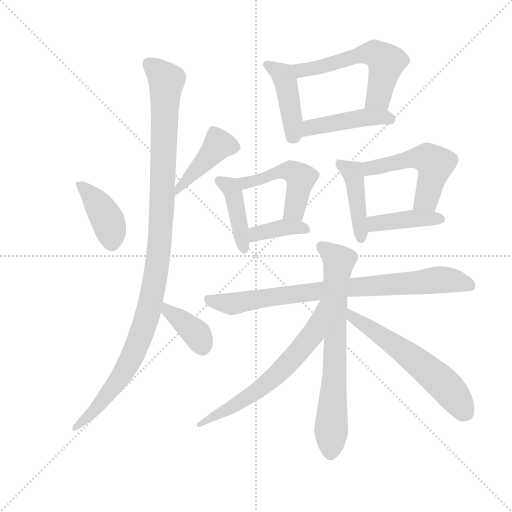
t = 0.00 s
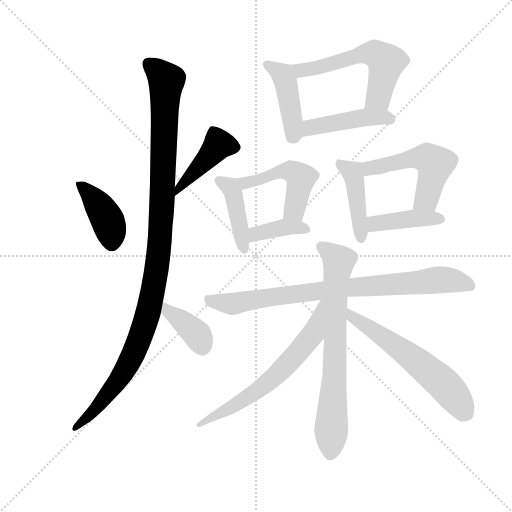
t = 2.36 s
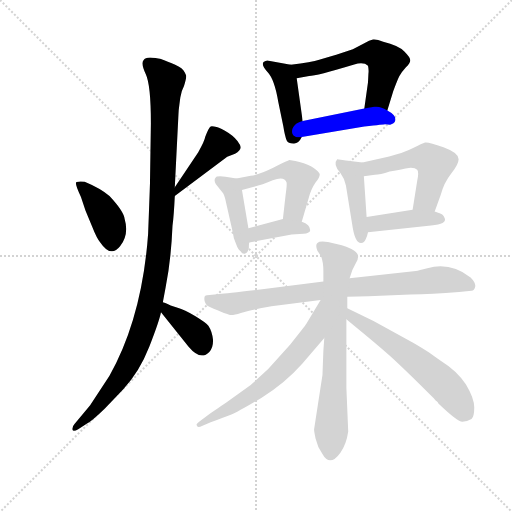
t = 4.71 s
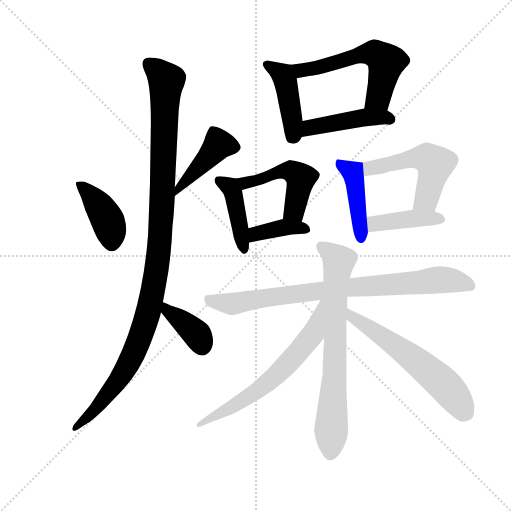
t = 7.07 s
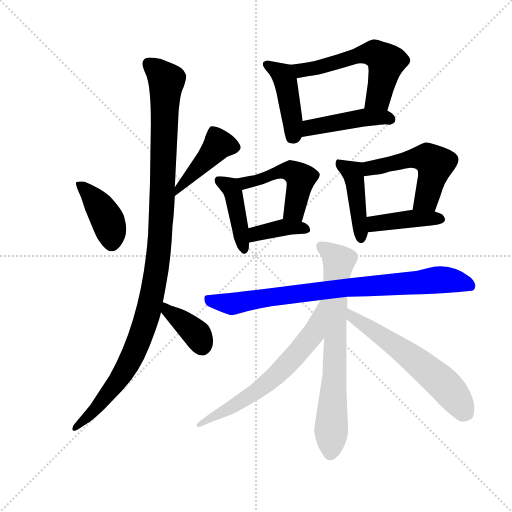
t = 9.43 s
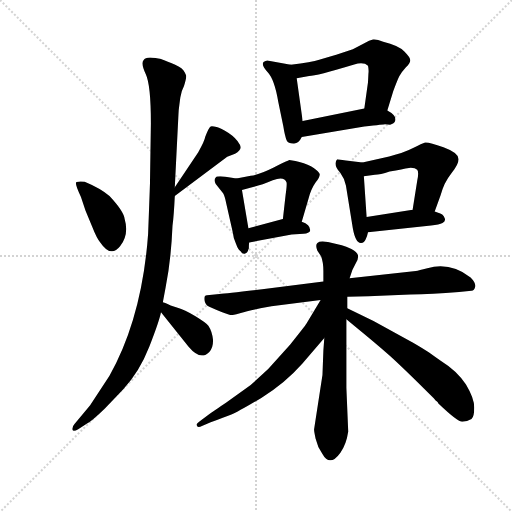
t = 11.78 s

The animated SVG that drew these frames (rendered in a browser with its animation timeline set to each time). Animation: 17 CSS @keyframes rules; one cycle of 11.78 s.

<svg version="1.1" viewBox="0 0 1024 1024" xmlns="http://www.w3.org/2000/svg">
  <g stroke="lightgray" stroke-dasharray="1,1" stroke-width="1" transform="scale(4, 4)">
    <line x1="0" y1="0" x2="256" y2="256"></line>
    <line x1="256" y1="0" x2="0" y2="256"></line>
    <line x1="128" y1="0" x2="128" y2="256"></line>
    <line x1="0" y1="128" x2="256" y2="128"></line>
  </g>
  <g transform="scale(0.92, -0.92) translate(60, -850)">
    <style type="text/css">
      
        @keyframes keyframes0 {
          from {
            stroke: blue;
            stroke-dashoffset: 407;
            stroke-width: 128;
          }
          57% {
            animation-timing-function: step-end;
            stroke: blue;
            stroke-dashoffset: 0;
            stroke-width: 128;
          }
          to {
            stroke: black;
            stroke-width: 1024;
          }
        }
        #make-me-a-hanzi-animation-0 {
          animation: keyframes0 0.5812174479166666s both;
          animation-delay: 0s;
          animation-timing-function: linear;
        }
      
        @keyframes keyframes1 {
          from {
            stroke: blue;
            stroke-dashoffset: 431;
            stroke-width: 128;
          }
          58% {
            animation-timing-function: step-end;
            stroke: blue;
            stroke-dashoffset: 0;
            stroke-width: 128;
          }
          to {
            stroke: black;
            stroke-width: 1024;
          }
        }
        #make-me-a-hanzi-animation-1 {
          animation: keyframes1 0.6007486979166666s both;
          animation-delay: 0.5812174479166666s;
          animation-timing-function: linear;
        }
      
        @keyframes keyframes2 {
          from {
            stroke: blue;
            stroke-dashoffset: 1119;
            stroke-width: 128;
          }
          78% {
            animation-timing-function: step-end;
            stroke: blue;
            stroke-dashoffset: 0;
            stroke-width: 128;
          }
          to {
            stroke: black;
            stroke-width: 1024;
          }
        }
        #make-me-a-hanzi-animation-2 {
          animation: keyframes2 1.16064453125s both;
          animation-delay: 1.1819661458333333s;
          animation-timing-function: linear;
        }
      
        @keyframes keyframes3 {
          from {
            stroke: blue;
            stroke-dashoffset: 381;
            stroke-width: 128;
          }
          55% {
            animation-timing-function: step-end;
            stroke: blue;
            stroke-dashoffset: 0;
            stroke-width: 128;
          }
          to {
            stroke: black;
            stroke-width: 1024;
          }
        }
        #make-me-a-hanzi-animation-3 {
          animation: keyframes3 0.56005859375s both;
          animation-delay: 2.342610677083333s;
          animation-timing-function: linear;
        }
      
        @keyframes keyframes4 {
          from {
            stroke: blue;
            stroke-dashoffset: 435;
            stroke-width: 128;
          }
          59% {
            animation-timing-function: step-end;
            stroke: blue;
            stroke-dashoffset: 0;
            stroke-width: 128;
          }
          to {
            stroke: black;
            stroke-width: 1024;
          }
        }
        #make-me-a-hanzi-animation-4 {
          animation: keyframes4 0.60400390625s both;
          animation-delay: 2.902669270833333s;
          animation-timing-function: linear;
        }
      
        @keyframes keyframes5 {
          from {
            stroke: blue;
            stroke-dashoffset: 576;
            stroke-width: 128;
          }
          65% {
            animation-timing-function: step-end;
            stroke: blue;
            stroke-dashoffset: 0;
            stroke-width: 128;
          }
          to {
            stroke: black;
            stroke-width: 1024;
          }
        }
        #make-me-a-hanzi-animation-5 {
          animation: keyframes5 0.71875s both;
          animation-delay: 3.506673177083333s;
          animation-timing-function: linear;
        }
      
        @keyframes keyframes6 {
          from {
            stroke: blue;
            stroke-dashoffset: 451;
            stroke-width: 128;
          }
          59% {
            animation-timing-function: step-end;
            stroke: blue;
            stroke-dashoffset: 0;
            stroke-width: 128;
          }
          to {
            stroke: black;
            stroke-width: 1024;
          }
        }
        #make-me-a-hanzi-animation-6 {
          animation: keyframes6 0.6170247395833334s both;
          animation-delay: 4.225423177083333s;
          animation-timing-function: linear;
        }
      
        @keyframes keyframes7 {
          from {
            stroke: blue;
            stroke-dashoffset: 425;
            stroke-width: 128;
          }
          58% {
            animation-timing-function: step-end;
            stroke: blue;
            stroke-dashoffset: 0;
            stroke-width: 128;
          }
          to {
            stroke: black;
            stroke-width: 1024;
          }
        }
        #make-me-a-hanzi-animation-7 {
          animation: keyframes7 0.5958658854166666s both;
          animation-delay: 4.842447916666666s;
          animation-timing-function: linear;
        }
      
        @keyframes keyframes8 {
          from {
            stroke: blue;
            stroke-dashoffset: 490;
            stroke-width: 128;
          }
          61% {
            animation-timing-function: step-end;
            stroke: blue;
            stroke-dashoffset: 0;
            stroke-width: 128;
          }
          to {
            stroke: black;
            stroke-width: 1024;
          }
        }
        #make-me-a-hanzi-animation-8 {
          animation: keyframes8 0.6487630208333334s both;
          animation-delay: 5.438313802083333s;
          animation-timing-function: linear;
        }
      
        @keyframes keyframes9 {
          from {
            stroke: blue;
            stroke-dashoffset: 379;
            stroke-width: 128;
          }
          55% {
            animation-timing-function: step-end;
            stroke: blue;
            stroke-dashoffset: 0;
            stroke-width: 128;
          }
          to {
            stroke: black;
            stroke-width: 1024;
          }
        }
        #make-me-a-hanzi-animation-9 {
          animation: keyframes9 0.5584309895833334s both;
          animation-delay: 6.087076822916666s;
          animation-timing-function: linear;
        }
      
        @keyframes keyframes10 {
          from {
            stroke: blue;
            stroke-dashoffset: 436;
            stroke-width: 128;
          }
          59% {
            animation-timing-function: step-end;
            stroke: blue;
            stroke-dashoffset: 0;
            stroke-width: 128;
          }
          to {
            stroke: black;
            stroke-width: 1024;
          }
        }
        #make-me-a-hanzi-animation-10 {
          animation: keyframes10 0.6048177083333334s both;
          animation-delay: 6.645507812499999s;
          animation-timing-function: linear;
        }
      
        @keyframes keyframes11 {
          from {
            stroke: blue;
            stroke-dashoffset: 521;
            stroke-width: 128;
          }
          63% {
            animation-timing-function: step-end;
            stroke: blue;
            stroke-dashoffset: 0;
            stroke-width: 128;
          }
          to {
            stroke: black;
            stroke-width: 1024;
          }
        }
        #make-me-a-hanzi-animation-11 {
          animation: keyframes11 0.6739908854166666s both;
          animation-delay: 7.250325520833332s;
          animation-timing-function: linear;
        }
      
        @keyframes keyframes12 {
          from {
            stroke: blue;
            stroke-dashoffset: 414;
            stroke-width: 128;
          }
          57% {
            animation-timing-function: step-end;
            stroke: blue;
            stroke-dashoffset: 0;
            stroke-width: 128;
          }
          to {
            stroke: black;
            stroke-width: 1024;
          }
        }
        #make-me-a-hanzi-animation-12 {
          animation: keyframes12 0.5869140625s both;
          animation-delay: 7.924316406249999s;
          animation-timing-function: linear;
        }
      
        @keyframes keyframes13 {
          from {
            stroke: blue;
            stroke-dashoffset: 824;
            stroke-width: 128;
          }
          73% {
            animation-timing-function: step-end;
            stroke: blue;
            stroke-dashoffset: 0;
            stroke-width: 128;
          }
          to {
            stroke: black;
            stroke-width: 1024;
          }
        }
        #make-me-a-hanzi-animation-13 {
          animation: keyframes13 0.9205729166666666s both;
          animation-delay: 8.51123046875s;
          animation-timing-function: linear;
        }
      
        @keyframes keyframes14 {
          from {
            stroke: blue;
            stroke-dashoffset: 723;
            stroke-width: 128;
          }
          70% {
            animation-timing-function: step-end;
            stroke: blue;
            stroke-dashoffset: 0;
            stroke-width: 128;
          }
          to {
            stroke: black;
            stroke-width: 1024;
          }
        }
        #make-me-a-hanzi-animation-14 {
          animation: keyframes14 0.83837890625s both;
          animation-delay: 9.431803385416666s;
          animation-timing-function: linear;
        }
      
        @keyframes keyframes15 {
          from {
            stroke: blue;
            stroke-dashoffset: 645;
            stroke-width: 128;
          }
          68% {
            animation-timing-function: step-end;
            stroke: blue;
            stroke-dashoffset: 0;
            stroke-width: 128;
          }
          to {
            stroke: black;
            stroke-width: 1024;
          }
        }
        #make-me-a-hanzi-animation-15 {
          animation: keyframes15 0.77490234375s both;
          animation-delay: 10.270182291666666s;
          animation-timing-function: linear;
        }
      
        @keyframes keyframes16 {
          from {
            stroke: blue;
            stroke-dashoffset: 598;
            stroke-width: 128;
          }
          66% {
            animation-timing-function: step-end;
            stroke: blue;
            stroke-dashoffset: 0;
            stroke-width: 128;
          }
          to {
            stroke: black;
            stroke-width: 1024;
          }
        }
        #make-me-a-hanzi-animation-16 {
          animation: keyframes16 0.7366536458333334s both;
          animation-delay: 11.045084635416666s;
          animation-timing-function: linear;
        }
      
    </style>
    
      <path d="M 116 422 L 126 392 L 140 358 Q 151 330 158 323 Q 181 289 201 314.5 Q 221 340 211 374 Q 209 391 178 424 Q 158 441 124 455 Q 112 456 106.5 454.5 Q 101 453 116 422 Z" fill="lightgray"></path>
    
      <path d="M 320 424 L 434 509 L 451 516 Q 470 526 459 539 Q 453 550 437 561 Q 420 572 411 574 Q 401 576 398 575 Q 394 573 386 552 Q 385 544 371 519 L 320 443 C 303 418 296 406 320 424 Z" fill="lightgray"></path>
    
      <path d="M 332 638 Q 334 652 340 663 Q 346 682 344.5 686.5 Q 343 691 339 697 Q 331 706 312 713 Q 293 720 290 721.5 Q 287 723 271.5 724.5 Q 256 726 252 719 Q 246 712 257 688.5 Q 268 665 268 582 L 266 450 Q 265 420 262 342 Q 249 160 178 33 L 136 -31 L 102 -72 Q 96 -79 97.5 -84 Q 99 -89 110 -83 L 130 -70 Q 139 -66 168 -38 L 208 4 Q 243 41 264.5 96 Q 286 151 290 171 L 294 193 L 300 225 Q 312 285 315 359 Q 318 381 320 424 L 320 443 L 328 602 Q 328 609 330 623 L 332 638 Z" fill="lightgray"></path>
    
      <path d="M 290 171 L 350 96 Q 376 65 395 85 Q 404 94 403 112 Q 401 130 393 142 Q 387 149 364 163 Q 341 177 326 181 L 311 186 Q 296 193 294 193 C 266 202 271 194 290 171 Z" fill="lightgray"></path>
    
      <path d="M 572 709 L 524 718 Q 519 720 513 715 Q 507 709 522 693 Q 537 677 545 628 L 556 575 Q 559 556 563 545 Q 566 538 578 538 Q 589 537 596 552 L 598 587 L 585 680 C 581 707 581 707 572 709 Z" fill="lightgray"></path>
    
      <path d="M 782 610 L 795 652 Q 804 676 808 684 Q 812 692 822 703 Q 832 713 832 719 Q 832 725 819 738 Q 806 751 773 759 Q 759 765 751 764 Q 743 763 732 756 L 707 743 L 671 731 Q 650 725 634 720 Q 618 715 572 709 C 542 705 556 675 585 680 L 612 685 Q 627 685 710 710 Q 731 716 740 707 Q 742 698 741 691 L 740 671 L 732 614 C 728 584 773 581 782 610 Z" fill="lightgray"></path>
    
      <path d="M 596 552 L 732 575 Q 776 580 777 580 L 788 579 Q 797 581 799 587 Q 803 599 782 610 C 764 620 761 620 732 614 L 598 587 C 569 581 566 547 596 552 Z" fill="lightgray"></path>
    
      <path d="M 454 462 L 430 466 Q 410 468 409 464 Q 404 459 409 450 L 425 430 Q 429 423 432 407 L 446 345 Q 447 333 453 320 Q 458 306 463 304 Q 467 297 473 299 Q 478 300 480 308 L 481 310 Q 481 322 482 323 L 480 354 L 466 437 C 462 461 462 461 454 462 Z" fill="lightgray"></path>
    
      <path d="M 596 368 L 610 416 Q 616 439 626 453 Q 636 466 635 472 Q 633 477 622 485 Q 611 493 591 498 Q 571 502 569 502 Q 566 501 535 486 Q 503 470 485 468 Q 467 465 454 462 C 425 456 437 429 466 437 L 488 443 Q 507 447 533 458 Q 558 468 563 453 Q 564 448 561 427 L 555 374 C 552 344 588 339 596 368 Z" fill="lightgray"></path>
    
      <path d="M 482 323 L 574 340 L 600 342 Q 612 343 614 348 Q 616 361 596 368 L 555 374 L 480 354 C 451 346 452 318 482 323 Z" fill="lightgray"></path>
    
      <path d="M 728 497 L 692 501 L 673 504 Q 663 493 680 474 Q 689 462 692 447 L 707 354 Q 713 321 725 322 Q 732 322 735 330 Q 738 335 740 345 L 737 378 L 731 467 C 729 497 729 497 728 497 Z" fill="lightgray"></path>
    
      <path d="M 885 390 L 898 426 Q 905 453 921 473 Q 937 493 937 504 Q 937 518 904 530 Q 870 542 864 540 Q 858 538 838 528 Q 817 517 786 510 L 728 497 C 699 490 701 463 731 467 L 755 470 Q 766 470 787 477 Q 816 483 829 485 Q 842 486 847 481 Q 851 476 847 457 L 837 394 C 832 364 875 362 885 390 Z" fill="lightgray"></path>
    
      <path d="M 877 360 Q 895 361 902 365 Q 909 369 907 375 Q 905 380 902 383 Q 898 386 885 390 L 837 394 L 737 378 C 707 373 710 342 740 345 L 877 360 Z" fill="lightgray"></path>
    
      <path d="M 695 205 L 741 206 L 832 210 Q 878 210 938 215 L 965 218 Q 971 218 973 226.5 Q 975 235 963 247 Q 919 281 869 267 Q 850 262 844 261 L 700 245 L 643 238 L 510 221 Q 433 212 417 211 L 390 208 Q 383 208 384.5 197.5 Q 386 187 395 183 Q 435 165 442.5 165 Q 450 165 463.5 169.5 Q 477 174 506 180 L 530 184 L 637 198 L 695 205 Z" fill="lightgray"></path>
    
      <path d="M 623 -82 Q 622 -85 626 -103 Q 630 -121 641 -137 Q 657 -166 680 -134 Q 693 -116 697 -88 L 693 7 L 693 156 L 695 180 L 695 205 L 700 245 L 706 263 L 714 279 Q 720 289 718 295.5 Q 716 302 704 308.5 Q 692 315 683 317 L 653 324 Q 635 327 630 322 Q 625 317 630 305 L 638 293 Q 643 280 643 261 L 643 238 L 645 115 L 643 88 L 641 35 L 623 -82 Z" fill="lightgray"></path>
    
      <path d="M 637 198 L 606 146 Q 603 141 571 101 L 523 48 L 485 13 L 435 -23 Q 428 -28 391 -53 L 375 -65 Q 365 -72 368 -75 Q 370 -81 379 -76 L 398 -68 Q 428 -57 443 -51 Q 458 -45 508 -15 Q 558 15 597 59 L 645 115 C 721 204 652 224 637 198 Z" fill="lightgray"></path>
    
      <path d="M 693 156 L 712 140 Q 756 104 788 76 Q 819 48 883 -16 L 888 -22 Q 889 -22 892 -25 L 893 -27 Q 935 -67 945 -67 Q 955 -67 965 -61 Q 971 -56 971 -36 Q 971 -16 953 14 Q 935 43 898 66 Q 884 75 872 84 Q 859 93 838 105 L 752 152 L 695 180 C 668 193 670 175 693 156 Z" fill="lightgray"></path>
    
    
      <clipPath id="make-me-a-hanzi-clip-0">
        <path d="M 116 422 L 126 392 L 140 358 Q 151 330 158 323 Q 181 289 201 314.5 Q 221 340 211 374 Q 209 391 178 424 Q 158 441 124 455 Q 112 456 106.5 454.5 Q 101 453 116 422 Z"></path>
      </clipPath>
      <path clip-path="url(#make-me-a-hanzi-clip-0)" d="M 111 451 L 138 426 L 169 381 L 184 323" fill="none" id="make-me-a-hanzi-animation-0" stroke-dasharray="279 558" stroke-linecap="round"></path>
    
      <clipPath id="make-me-a-hanzi-clip-1">
        <path d="M 320 424 L 434 509 L 451 516 Q 470 526 459 539 Q 453 550 437 561 Q 420 572 411 574 Q 401 576 398 575 Q 394 573 386 552 Q 385 544 371 519 L 320 443 C 303 418 296 406 320 424 Z"></path>
      </clipPath>
      <path clip-path="url(#make-me-a-hanzi-clip-1)" d="M 449 530 L 415 536 L 331 445 L 326 429" fill="none" id="make-me-a-hanzi-animation-1" stroke-dasharray="303 606" stroke-linecap="round"></path>
    
      <clipPath id="make-me-a-hanzi-clip-2">
        <path d="M 332 638 Q 334 652 340 663 Q 346 682 344.5 686.5 Q 343 691 339 697 Q 331 706 312 713 Q 293 720 290 721.5 Q 287 723 271.5 724.5 Q 256 726 252 719 Q 246 712 257 688.5 Q 268 665 268 582 L 266 450 Q 265 420 262 342 Q 249 160 178 33 L 136 -31 L 102 -72 Q 96 -79 97.5 -84 Q 99 -89 110 -83 L 130 -70 Q 139 -66 168 -38 L 208 4 Q 243 41 264.5 96 Q 286 151 290 171 L 294 193 L 300 225 Q 312 285 315 359 Q 318 381 320 424 L 320 443 L 328 602 Q 328 609 330 623 L 332 638 Z"></path>
      </clipPath>
      <path clip-path="url(#make-me-a-hanzi-clip-2)" d="M 262 712 L 302 675 L 286 306 L 267 192 L 245 115 L 205 34 L 152 -34 L 103 -79" fill="none" id="make-me-a-hanzi-animation-2" stroke-dasharray="991 1982" stroke-linecap="round"></path>
    
      <clipPath id="make-me-a-hanzi-clip-3">
        <path d="M 290 171 L 350 96 Q 376 65 395 85 Q 404 94 403 112 Q 401 130 393 142 Q 387 149 364 163 Q 341 177 326 181 L 311 186 Q 296 193 294 193 C 266 202 271 194 290 171 Z"></path>
      </clipPath>
      <path clip-path="url(#make-me-a-hanzi-clip-3)" d="M 295 187 L 304 173 L 365 127 L 379 98" fill="none" id="make-me-a-hanzi-animation-3" stroke-dasharray="253 506" stroke-linecap="round"></path>
    
      <clipPath id="make-me-a-hanzi-clip-4">
        <path d="M 572 709 L 524 718 Q 519 720 513 715 Q 507 709 522 693 Q 537 677 545 628 L 556 575 Q 559 556 563 545 Q 566 538 578 538 Q 589 537 596 552 L 598 587 L 585 680 C 581 707 581 707 572 709 Z"></path>
      </clipPath>
      <path clip-path="url(#make-me-a-hanzi-clip-4)" d="M 521 710 L 555 687 L 562 669 L 576 592 L 576 552" fill="none" id="make-me-a-hanzi-animation-4" stroke-dasharray="307 614" stroke-linecap="round"></path>
    
      <clipPath id="make-me-a-hanzi-clip-5">
        <path d="M 782 610 L 795 652 Q 804 676 808 684 Q 812 692 822 703 Q 832 713 832 719 Q 832 725 819 738 Q 806 751 773 759 Q 759 765 751 764 Q 743 763 732 756 L 707 743 L 671 731 Q 650 725 634 720 Q 618 715 572 709 C 542 705 556 675 585 680 L 612 685 Q 627 685 710 710 Q 731 716 740 707 Q 742 698 741 691 L 740 671 L 732 614 C 728 584 773 581 782 610 Z"></path>
      </clipPath>
      <path clip-path="url(#make-me-a-hanzi-clip-5)" d="M 583 705 L 593 697 L 629 702 L 736 734 L 757 733 L 780 715 L 763 639 L 739 620" fill="none" id="make-me-a-hanzi-animation-5" stroke-dasharray="448 896" stroke-linecap="round"></path>
    
      <clipPath id="make-me-a-hanzi-clip-6">
        <path d="M 596 552 L 732 575 Q 776 580 777 580 L 788 579 Q 797 581 799 587 Q 803 599 782 610 C 764 620 761 620 732 614 L 598 587 C 569 581 566 547 596 552 Z"></path>
      </clipPath>
      <path clip-path="url(#make-me-a-hanzi-clip-6)" d="M 603 557 L 610 569 L 624 575 L 728 595 L 788 591" fill="none" id="make-me-a-hanzi-animation-6" stroke-dasharray="323 646" stroke-linecap="round"></path>
    
      <clipPath id="make-me-a-hanzi-clip-7">
        <path d="M 454 462 L 430 466 Q 410 468 409 464 Q 404 459 409 450 L 425 430 Q 429 423 432 407 L 446 345 Q 447 333 453 320 Q 458 306 463 304 Q 467 297 473 299 Q 478 300 480 308 L 481 310 Q 481 322 482 323 L 480 354 L 466 437 C 462 461 462 461 454 462 Z"></path>
      </clipPath>
      <path clip-path="url(#make-me-a-hanzi-clip-7)" d="M 415 457 L 440 444 L 446 433 L 471 307" fill="none" id="make-me-a-hanzi-animation-7" stroke-dasharray="297 594" stroke-linecap="round"></path>
    
      <clipPath id="make-me-a-hanzi-clip-8">
        <path d="M 596 368 L 610 416 Q 616 439 626 453 Q 636 466 635 472 Q 633 477 622 485 Q 611 493 591 498 Q 571 502 569 502 Q 566 501 535 486 Q 503 470 485 468 Q 467 465 454 462 C 425 456 437 429 466 437 L 488 443 Q 507 447 533 458 Q 558 468 563 453 Q 564 448 561 427 L 555 374 C 552 344 588 339 596 368 Z"></path>
      </clipPath>
      <path clip-path="url(#make-me-a-hanzi-clip-8)" d="M 462 458 L 473 453 L 492 456 L 549 478 L 578 475 L 589 467 L 594 463 L 582 404 L 578 392 L 563 380" fill="none" id="make-me-a-hanzi-animation-8" stroke-dasharray="362 724" stroke-linecap="round"></path>
    
      <clipPath id="make-me-a-hanzi-clip-9">
        <path d="M 482 323 L 574 340 L 600 342 Q 612 343 614 348 Q 616 361 596 368 L 555 374 L 480 354 C 451 346 452 318 482 323 Z"></path>
      </clipPath>
      <path clip-path="url(#make-me-a-hanzi-clip-9)" d="M 488 331 L 497 342 L 552 355 L 604 351" fill="none" id="make-me-a-hanzi-animation-9" stroke-dasharray="251 502" stroke-linecap="round"></path>
    
      <clipPath id="make-me-a-hanzi-clip-10">
        <path d="M 728 497 L 692 501 L 673 504 Q 663 493 680 474 Q 689 462 692 447 L 707 354 Q 713 321 725 322 Q 732 322 735 330 Q 738 335 740 345 L 737 378 L 731 467 C 729 497 729 497 728 497 Z"></path>
      </clipPath>
      <path clip-path="url(#make-me-a-hanzi-clip-10)" d="M 677 496 L 708 472 L 725 332" fill="none" id="make-me-a-hanzi-animation-10" stroke-dasharray="308 616" stroke-linecap="round"></path>
    
      <clipPath id="make-me-a-hanzi-clip-11">
        <path d="M 885 390 L 898 426 Q 905 453 921 473 Q 937 493 937 504 Q 937 518 904 530 Q 870 542 864 540 Q 858 538 838 528 Q 817 517 786 510 L 728 497 C 699 490 701 463 731 467 L 755 470 Q 766 470 787 477 Q 816 483 829 485 Q 842 486 847 481 Q 851 476 847 457 L 837 394 C 832 364 875 362 885 390 Z"></path>
      </clipPath>
      <path clip-path="url(#make-me-a-hanzi-clip-11)" d="M 736 475 L 753 487 L 841 506 L 870 506 L 882 498 L 882 473 L 867 418 L 844 401" fill="none" id="make-me-a-hanzi-animation-11" stroke-dasharray="393 786" stroke-linecap="round"></path>
    
      <clipPath id="make-me-a-hanzi-clip-12">
        <path d="M 877 360 Q 895 361 902 365 Q 909 369 907 375 Q 905 380 902 383 Q 898 386 885 390 L 837 394 L 737 378 C 707 373 710 342 740 345 L 877 360 Z"></path>
      </clipPath>
      <path clip-path="url(#make-me-a-hanzi-clip-12)" d="M 747 351 L 754 363 L 775 367 L 833 375 L 897 374" fill="none" id="make-me-a-hanzi-animation-12" stroke-dasharray="286 572" stroke-linecap="round"></path>
    
      <clipPath id="make-me-a-hanzi-clip-13">
        <path d="M 695 205 L 741 206 L 832 210 Q 878 210 938 215 L 965 218 Q 971 218 973 226.5 Q 975 235 963 247 Q 919 281 869 267 Q 850 262 844 261 L 700 245 L 643 238 L 510 221 Q 433 212 417 211 L 390 208 Q 383 208 384.5 197.5 Q 386 187 395 183 Q 435 165 442.5 165 Q 450 165 463.5 169.5 Q 477 174 506 180 L 530 184 L 637 198 L 695 205 Z"></path>
      </clipPath>
      <path clip-path="url(#make-me-a-hanzi-clip-13)" d="M 398 197 L 451 190 L 681 224 L 902 242 L 961 229" fill="none" id="make-me-a-hanzi-animation-13" stroke-dasharray="696 1392" stroke-linecap="round"></path>
    
      <clipPath id="make-me-a-hanzi-clip-14">
        <path d="M 623 -82 Q 622 -85 626 -103 Q 630 -121 641 -137 Q 657 -166 680 -134 Q 693 -116 697 -88 L 693 7 L 693 156 L 695 180 L 695 205 L 700 245 L 706 263 L 714 279 Q 720 289 718 295.5 Q 716 302 704 308.5 Q 692 315 683 317 L 653 324 Q 635 327 630 322 Q 625 317 630 305 L 638 293 Q 643 280 643 261 L 643 238 L 645 115 L 643 88 L 641 35 L 623 -82 Z"></path>
      </clipPath>
      <path clip-path="url(#make-me-a-hanzi-clip-14)" d="M 637 316 L 676 282 L 658 -133" fill="none" id="make-me-a-hanzi-animation-14" stroke-dasharray="595 1190" stroke-linecap="round"></path>
    
      <clipPath id="make-me-a-hanzi-clip-15">
        <path d="M 637 198 L 606 146 Q 603 141 571 101 L 523 48 L 485 13 L 435 -23 Q 428 -28 391 -53 L 375 -65 Q 365 -72 368 -75 Q 370 -81 379 -76 L 398 -68 Q 428 -57 443 -51 Q 458 -45 508 -15 Q 558 15 597 59 L 645 115 C 721 204 652 224 637 198 Z"></path>
      </clipPath>
      <path clip-path="url(#make-me-a-hanzi-clip-15)" d="M 641 192 L 618 122 L 536 30 L 460 -26 L 374 -72" fill="none" id="make-me-a-hanzi-animation-15" stroke-dasharray="517 1034" stroke-linecap="round"></path>
    
      <clipPath id="make-me-a-hanzi-clip-16">
        <path d="M 693 156 L 712 140 Q 756 104 788 76 Q 819 48 883 -16 L 888 -22 Q 889 -22 892 -25 L 893 -27 Q 935 -67 945 -67 Q 955 -67 965 -61 Q 971 -56 971 -36 Q 971 -16 953 14 Q 935 43 898 66 Q 884 75 872 84 Q 859 93 838 105 L 752 152 L 695 180 C 668 193 670 175 693 156 Z"></path>
      </clipPath>
      <path clip-path="url(#make-me-a-hanzi-clip-16)" d="M 701 173 L 705 161 L 819 85 L 896 23 L 954 -50" fill="none" id="make-me-a-hanzi-animation-16" stroke-dasharray="470 940" stroke-linecap="round"></path>
    
  </g>
</svg>
